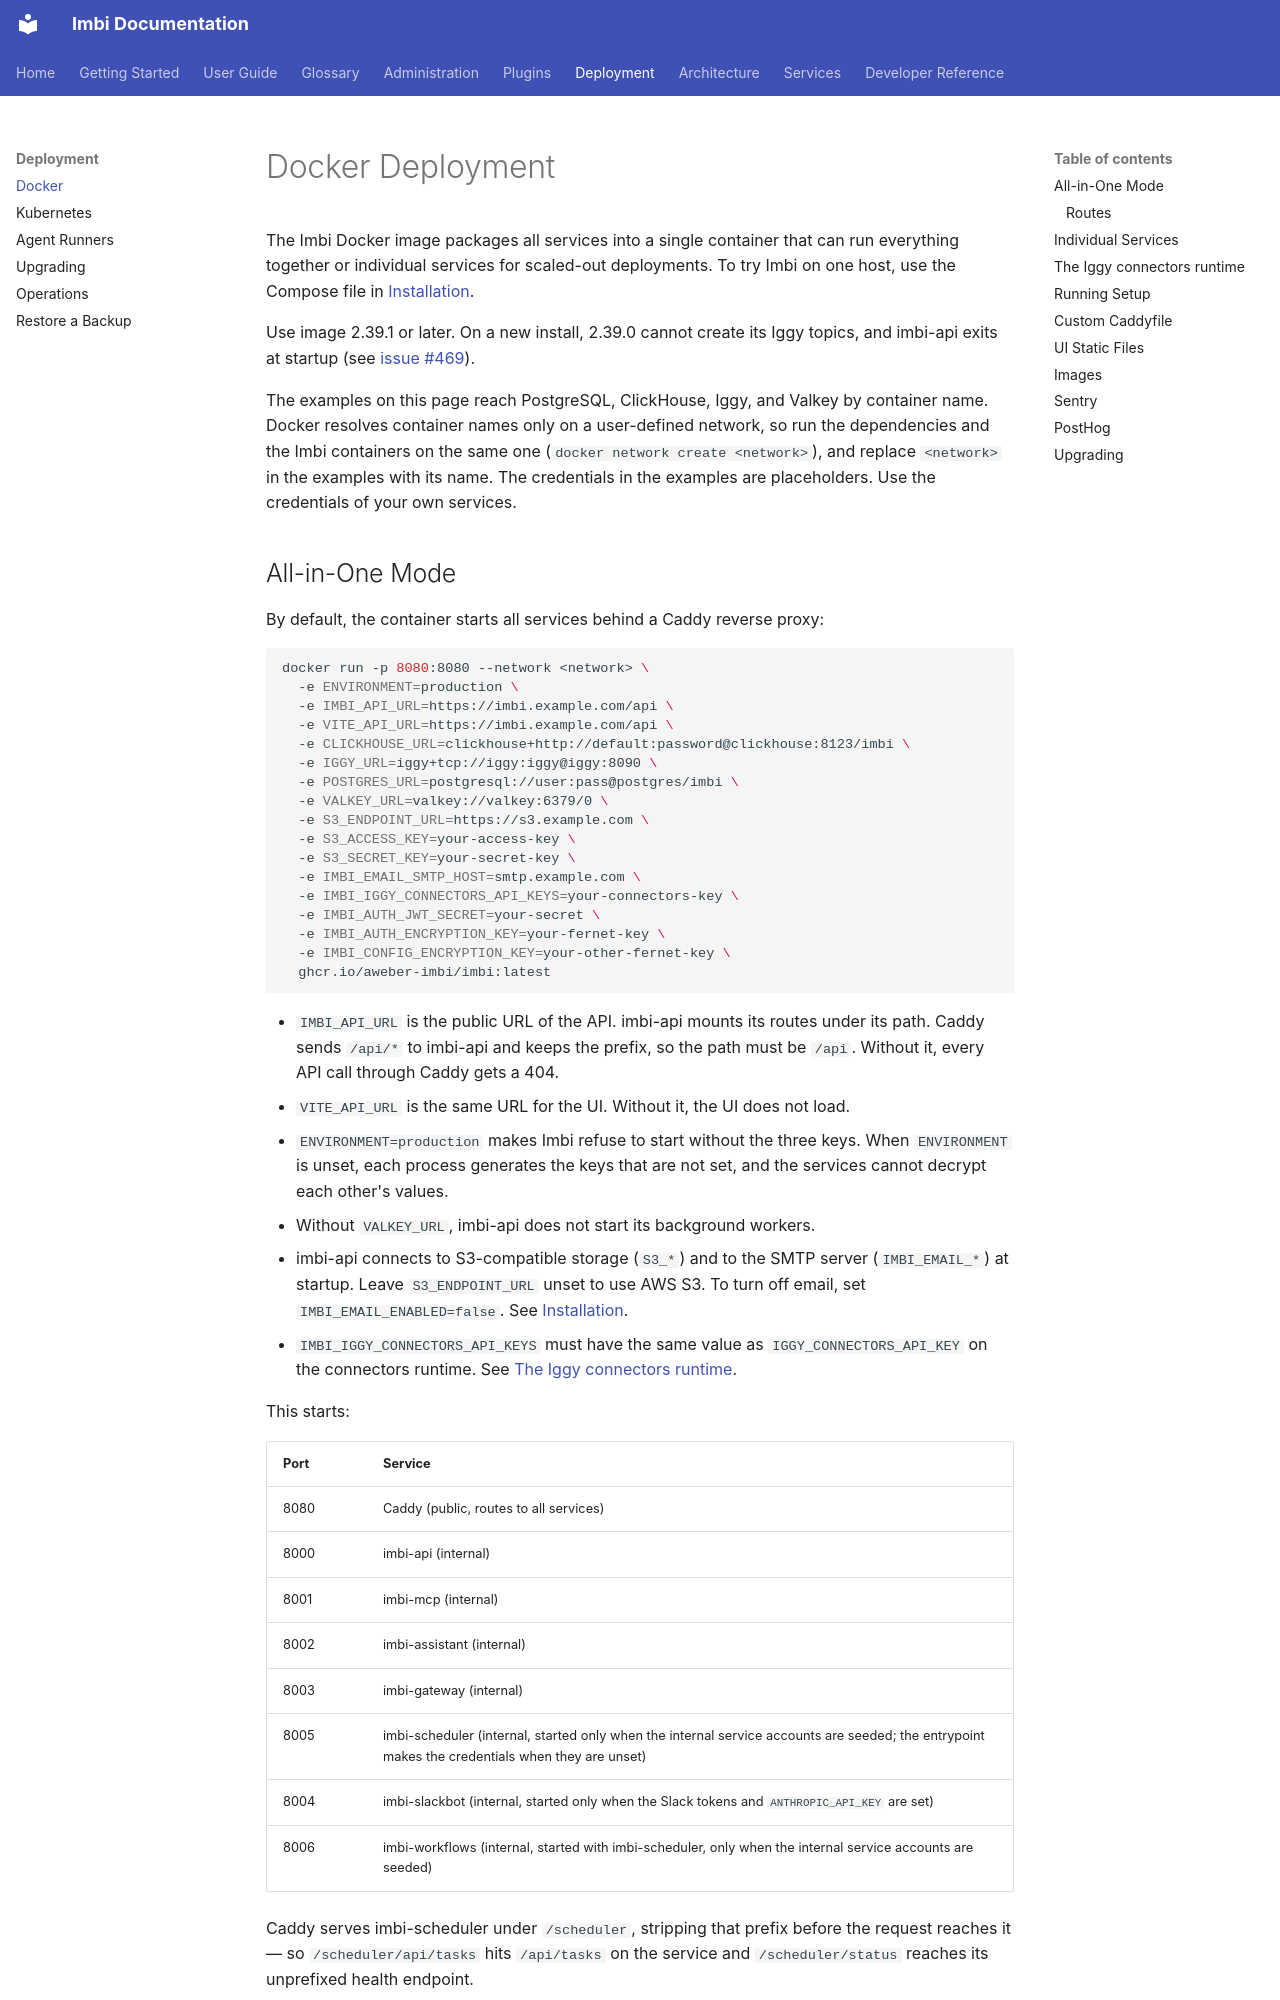

repository: AWeber-Imbi/imbi · page: deployment/docker/index.html · generator: mkdocs

# Docker Deployment

The Imbi Docker image packages all services into a single container that
can run everything together or individual services for scaled-out
deployments. To try Imbi on one host, use the Compose file in
[Installation](../getting-started/installation.md#docker-compose).

Use image 2.39.1 or later. On a new install, 2.39.0 cannot create its Iggy
topics, and imbi-api exits at startup (see
[issue #469](https://github.com/AWeber-Imbi/imbi/issues/469)).

The examples on this page reach PostgreSQL, ClickHouse, Iggy, and Valkey by
container name. Docker resolves container names only on a user-defined
network, so run the dependencies and the Imbi containers on the same one
(`docker network create <network>`), and replace `<network>` in the
examples with its name. The credentials in the examples are placeholders.
Use the credentials of your own services.
